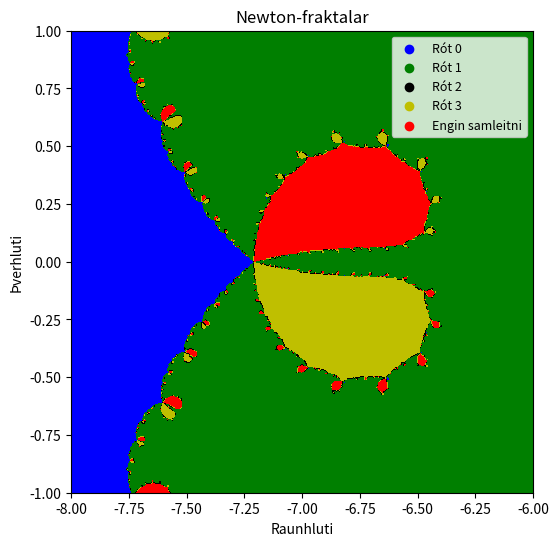

This chart was generated by the following Python code:
import numpy as np
import matplotlib.pyplot as plt
from matplotlib.colors import ListedColormap


litir = ["b", "g", "k", "y", "r"]  

allar_roots = np.roots([2, 23, 45, 60, 50])

def p(s):
    return 2*s**4 + 23*s**3 + 45*s**2 + 60*s + 50

def dp(s):
    return 8*s**3 + 69*s**2 + 90*s + 60
t = (0)
def Newton_Fraktalar(z0, roots, tol=1e-10, maxit=1000):
    z = complex(z0)
    for t in range(maxit):
        dz = dp(z)
        if dz == 0:
            return -1
        z = z - p(z)/dz
        for i, r in enumerate(roots):
            if abs(z - r) < tol:
                return i
    return -1 
    
z0 = 5 + 7j
result = Newton_Fraktalar(z0, allar_roots)
print("Rót nr", result)



nx = ny = 400
raunhluti = np.linspace(-8, -6, nx)
þverhluti = np.linspace(-1, 1, ny)


m = np.zeros((ny, nx), dtype=int)


for ix, re0 in enumerate(raunhluti):
    for iy, im0 in enumerate(þverhluti):
        z0 = complex(re0, im0)
        idx = Newton_Fraktalar(z0, allar_roots)
        if idx == -1:
            idx = 4   
        m[iy, ix] = idx


cmap = ListedColormap(litir)

plt.figure(figsize=(6, 6))
plt.imshow(m, cmap=cmap, origin="lower",
           extent=[raunhluti[0], raunhluti[-1], þverhluti[0], þverhluti[-1]])
plt.scatter([], [], color="b", label="Rót 0")
plt.scatter([], [], color="g", label="Rót 1")
plt.scatter([], [], color="k", label="Rót 2")
plt.scatter([], [], color="y", label="Rót 3")
plt.scatter([], [], color="r", label="Engin samleitni")
plt.legend(loc="upper right", fontsize=9)
plt.title("Newton-fraktalar")
plt.xlabel("Raunhluti")
plt.ylabel("Þverhluti")
plt.show()